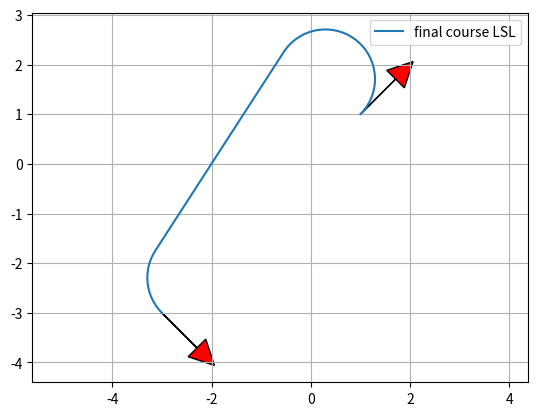

Write the Python code that produced this figure.
"""

Dubins path planner sample code

[redacted]

"""
import typing as ty
import math

import numpy as np
# from scipy.spatial.transform import Rotation as Rot

show_animation = True


def dubins_path_planning(s_x, s_y, s_yaw, g_x, g_y, g_yaw, curvature,
                         step_size=0.1) -> ty.Tuple[ty.List[float], ty.List[float], ty.List[float], ty.List[str], ty.List[float]]:
    """
    Dubins path planner

    :param s_x: x position of start point [m]
    :param s_y: y position of start point [m]
    :param s_yaw: yaw angle of start point [rad]
    :param g_x: x position of end point [m]
    :param g_y: y position of end point [m]
    :param g_yaw: yaw angle of end point [rad]
    :param curvature: curvature for curve [1/m]
    :param step_size: (optional) step size between two path points [m]
    :return:
        x_list: x positions of a path
        y_list: y positions of a path
        yaw_list: yaw angles of a path
        modes: mode list of a path
        lengths: length of path segments.
    """

    g_x -= s_x
    g_y -= s_y

    def _rot(yaw: float):
        return np.array([[np.cos(yaw), -np.sin(yaw)], [np.sin(yaw), np.cos(yaw)]])

    # l_rot = Rot.from_euler('z', s_yaw).as_matrix()[0:2, 0:2]
    l_rot = _rot(s_yaw)
    le_xy = np.stack([g_x, g_y]).T @ l_rot
    le_yaw = g_yaw - s_yaw

    lp_x, lp_y, lp_yaw, modes, lengths = dubins_path_planning_from_origin(
        le_xy[0], le_xy[1], le_yaw, curvature, step_size)

    # rot = Rot.from_euler('z', -s_yaw).as_matrix()[0:2, 0:2]
    rot = _rot(-s_yaw)
    converted_xy = np.stack([lp_x, lp_y]).T @ rot
    x_list = converted_xy[:, 0] + s_x
    y_list = converted_xy[:, 1] + s_y
    yaw_list = [pi_2_pi(i_yaw + s_yaw) for i_yaw in lp_yaw]

    return x_list, y_list, yaw_list, modes, lengths


def mod2pi(theta) -> float:
    return theta - 2.0 * math.pi * math.floor(theta / 2.0 / math.pi)


def pi_2_pi(angle) -> float:
    return (angle + math.pi) % (2 * math.pi) - math.pi


def left_straight_left(alpha, beta, d):
    sa = math.sin(alpha)
    sb = math.sin(beta)
    ca = math.cos(alpha)
    cb = math.cos(beta)
    c_ab = math.cos(alpha - beta)

    tmp0 = d + sa - sb

    mode = ["L", "S", "L"]
    p_squared = 2 + (d * d) - (2 * c_ab) + (2 * d * (sa - sb))
    if p_squared < 0:
        return None, None, None, mode
    tmp1 = math.atan2((cb - ca), tmp0)
    t = mod2pi(-alpha + tmp1)
    p = math.sqrt(p_squared)
    q = mod2pi(beta - tmp1)

    return t, p, q, mode


def right_straight_right(alpha, beta, d):
    sa = math.sin(alpha)
    sb = math.sin(beta)
    ca = math.cos(alpha)
    cb = math.cos(beta)
    c_ab = math.cos(alpha - beta)

    tmp0 = d - sa + sb
    mode = ["R", "S", "R"]
    p_squared = 2 + (d * d) - (2 * c_ab) + (2 * d * (sb - sa))
    if p_squared < 0:
        return None, None, None, mode
    tmp1 = math.atan2((ca - cb), tmp0)
    t = mod2pi(alpha - tmp1)
    p = math.sqrt(p_squared)
    q = mod2pi(-beta + tmp1)

    return t, p, q, mode


def left_straight_right(alpha, beta, d):
    sa = math.sin(alpha)
    sb = math.sin(beta)
    ca = math.cos(alpha)
    cb = math.cos(beta)
    c_ab = math.cos(alpha - beta)

    p_squared = -2 + (d * d) + (2 * c_ab) + (2 * d * (sa + sb))
    mode = ["L", "S", "R"]
    if p_squared < 0:
        return None, None, None, mode
    p = math.sqrt(p_squared)
    tmp2 = math.atan2((-ca - cb), (d + sa + sb)) - math.atan2(-2.0, p)
    t = mod2pi(-alpha + tmp2)
    q = mod2pi(-mod2pi(beta) + tmp2)

    return t, p, q, mode


def right_straight_left(alpha, beta, d):
    sa = math.sin(alpha)
    sb = math.sin(beta)
    ca = math.cos(alpha)
    cb = math.cos(beta)
    c_ab = math.cos(alpha - beta)

    p_squared = (d * d) - 2 + (2 * c_ab) - (2 * d * (sa + sb))
    mode = ["R", "S", "L"]
    if p_squared < 0:
        return None, None, None, mode
    p = math.sqrt(p_squared)
    tmp2 = math.atan2((ca + cb), (d - sa - sb)) - math.atan2(2.0, p)
    t = mod2pi(alpha - tmp2)
    q = mod2pi(beta - tmp2)

    return t, p, q, mode


def right_left_right(alpha, beta, d):
    sa = math.sin(alpha)
    sb = math.sin(beta)
    ca = math.cos(alpha)
    cb = math.cos(beta)
    c_ab = math.cos(alpha - beta)

    mode = ["R", "L", "R"]
    tmp_rlr = (6.0 - d * d + 2.0 * c_ab + 2.0 * d * (sa - sb)) / 8.0
    if abs(tmp_rlr) > 1.0:
        return None, None, None, mode

    p = mod2pi(2 * math.pi - math.acos(tmp_rlr))
    t = mod2pi(alpha - math.atan2(ca - cb, d - sa + sb) + mod2pi(p / 2.0))
    q = mod2pi(alpha - beta - t + mod2pi(p))
    return t, p, q, mode


def left_right_left(alpha, beta, d):
    sa = math.sin(alpha)
    sb = math.sin(beta)
    ca = math.cos(alpha)
    cb = math.cos(beta)
    c_ab = math.cos(alpha - beta)

    mode = ["L", "R", "L"]
    tmp_lrl = (6.0 - d * d + 2.0 * c_ab + 2.0 * d * (- sa + sb)) / 8.0
    if abs(tmp_lrl) > 1:
        return None, None, None, mode
    p = mod2pi(2 * math.pi - math.acos(tmp_lrl))
    t = mod2pi(-alpha - math.atan2(ca - cb, d + sa - sb) + p / 2.0)
    q = mod2pi(mod2pi(beta) - alpha - t + mod2pi(p))

    return t, p, q, mode


def dubins_path_planning_from_origin(end_x, end_y, end_yaw, curvature: float,
                                     step_size):
    dx = end_x
    dy = end_y
    D = math.hypot(dx, dy)
    d = D * curvature

    theta = mod2pi(math.atan2(dy, dx))
    alpha = mod2pi(- theta)
    beta = mod2pi(end_yaw - theta)

    planning_funcs = [left_straight_left, right_straight_right,
                      left_straight_right, right_straight_left,
                      right_left_right, left_right_left]

    best_cost = float("inf")
    bt, bp, bq, best_mode = None, None, None, None

    for planner in planning_funcs:
        t: float
        p: float
        q: float
        mode: ty.List[str]
        t, p, q, mode = planner(alpha, beta, d)
        if t is None:
            continue

        cost = (abs(t) + abs(p) + abs(q))
        if best_cost > cost:
            bt, bp, bq, best_mode = t, p, q, mode
            best_cost = cost
    if best_mode is None or bt is None or bp is None or bq is None:
        raise Exception('Bad code.')
    lengths = [bt, bp, bq]

    x_list, y_list, yaw_list, directions = generate_local_course(sum(lengths),
                                                                 lengths,
                                                                 best_mode,
                                                                 curvature,
                                                                 step_size)

    lengths = [length / curvature for length in lengths]

    return x_list, y_list, yaw_list, best_mode, lengths


def interpolate(ind, length, mode, max_curvature, origin_x, origin_y,
                origin_yaw, path_x, path_y, path_yaw, directions):
    if mode == "S":
        path_x[ind] = origin_x + length / max_curvature * math.cos(origin_yaw)
        path_y[ind] = origin_y + length / max_curvature * math.sin(origin_yaw)
        path_yaw[ind] = origin_yaw
    else:  # curve
        ldx = math.sin(length) / max_curvature
        ldy = 0.0
        if mode == "L":  # left turn
            ldy = (1.0 - math.cos(length)) / max_curvature
        elif mode == "R":  # right turn
            ldy = (1.0 - math.cos(length)) / -max_curvature
        gdx = math.cos(-origin_yaw) * ldx + math.sin(-origin_yaw) * ldy
        gdy = -math.sin(-origin_yaw) * ldx + math.cos(-origin_yaw) * ldy
        path_x[ind] = origin_x + gdx
        path_y[ind] = origin_y + gdy

    if mode == "L":  # left turn
        path_yaw[ind] = origin_yaw + length
    elif mode == "R":  # right turn
        path_yaw[ind] = origin_yaw - length

    if length > 0.0:
        directions[ind] = 1
    else:
        directions[ind] = -1

    return path_x, path_y, path_yaw, directions


def generate_local_course(total_length, lengths, modes, max_curvature,
                          step_size):
    n_point = math.trunc(total_length / step_size) + len(lengths) + 4

    p_x = [0.0 for _ in range(n_point)]
    p_y = [0.0 for _ in range(n_point)]
    p_yaw = [0.0 for _ in range(n_point)]
    directions = [0.0 for _ in range(n_point)]
    ind = 1

    if lengths[0] > 0.0:
        directions[0] = 1
    else:
        directions[0] = -1

    ll = 0.0

    for (m, length, i) in zip(modes, lengths, range(len(modes))):
        if length == 0.0:
            continue
        elif length > 0.0:
            dist = step_size
        else:
            dist = -step_size

        # set origin state
        origin_x, origin_y, origin_yaw = p_x[ind], p_y[ind], p_yaw[ind]

        ind -= 1
        if i >= 1 and (lengths[i - 1] * lengths[i]) > 0:
            pd = - dist - ll
        else:
            pd = dist - ll

        while abs(pd) <= abs(length):
            ind += 1
            p_x, p_y, p_yaw, directions = interpolate(ind, pd, m,
                                                      max_curvature,
                                                      origin_x,
                                                      origin_y,
                                                      origin_yaw,
                                                      p_x, p_y,
                                                      p_yaw,
                                                      directions)
            pd += dist

        ll = length - pd - dist  # calc remain length

        ind += 1
        p_x, p_y, p_yaw, directions = interpolate(ind, length, m,
                                                  max_curvature,
                                                  origin_x, origin_y,
                                                  origin_yaw,
                                                  p_x, p_y, p_yaw,
                                                  directions)

    if len(p_x) <= 1:
        return [], [], [], []

    # remove unused data
    while len(p_x) >= 1 and p_x[-1] == 0.0:
        p_x.pop()
        p_y.pop()
        p_yaw.pop()
        directions.pop()

    return p_x, p_y, p_yaw, directions


def plot_arrow(x, y, yaw, length=1.0, width=0.5, fc="r",
               ec="k"):  # pragma: no cover
    import matplotlib.pyplot as plt
    if not isinstance(x, float):
        for (i_x, i_y, i_yaw) in zip(x, y, yaw):
            plot_arrow(i_x, i_y, i_yaw)
    else:
        plt.arrow(x, y, length * math.cos(yaw), length * math.sin(yaw), fc=fc,
                  ec=ec, head_width=width, head_length=width)
        plt.plot(x, y)


def main():
    import matplotlib.pyplot as plt
    print("Dubins path planner sample start!!")

    start_x = 1.0  # [m]
    start_y = 1.0  # [m]
    start_yaw = np.deg2rad(45.0)  # [rad]

    end_x = -3.0  # [m]
    end_y = -3.0  # [m]
    end_yaw = np.deg2rad(-45.0)  # [rad]

    curvature = 1.0

    path_x, path_y, path_yaw, mode, lengths = dubins_path_planning(start_x,
                                                                   start_y,
                                                                   start_yaw,
                                                                   end_x,
                                                                   end_y,
                                                                   end_yaw,
                                                                   curvature)

    if show_animation:
        plt.plot(path_x, path_y, label="final course " + "".join(mode))

        # plotting
        plot_arrow(start_x, start_y, start_yaw)
        plot_arrow(end_x, end_y, end_yaw)

        plt.legend()
        plt.grid(True)
        plt.axis("equal")
        plt.show()


if __name__ == '__main__':
    main()
